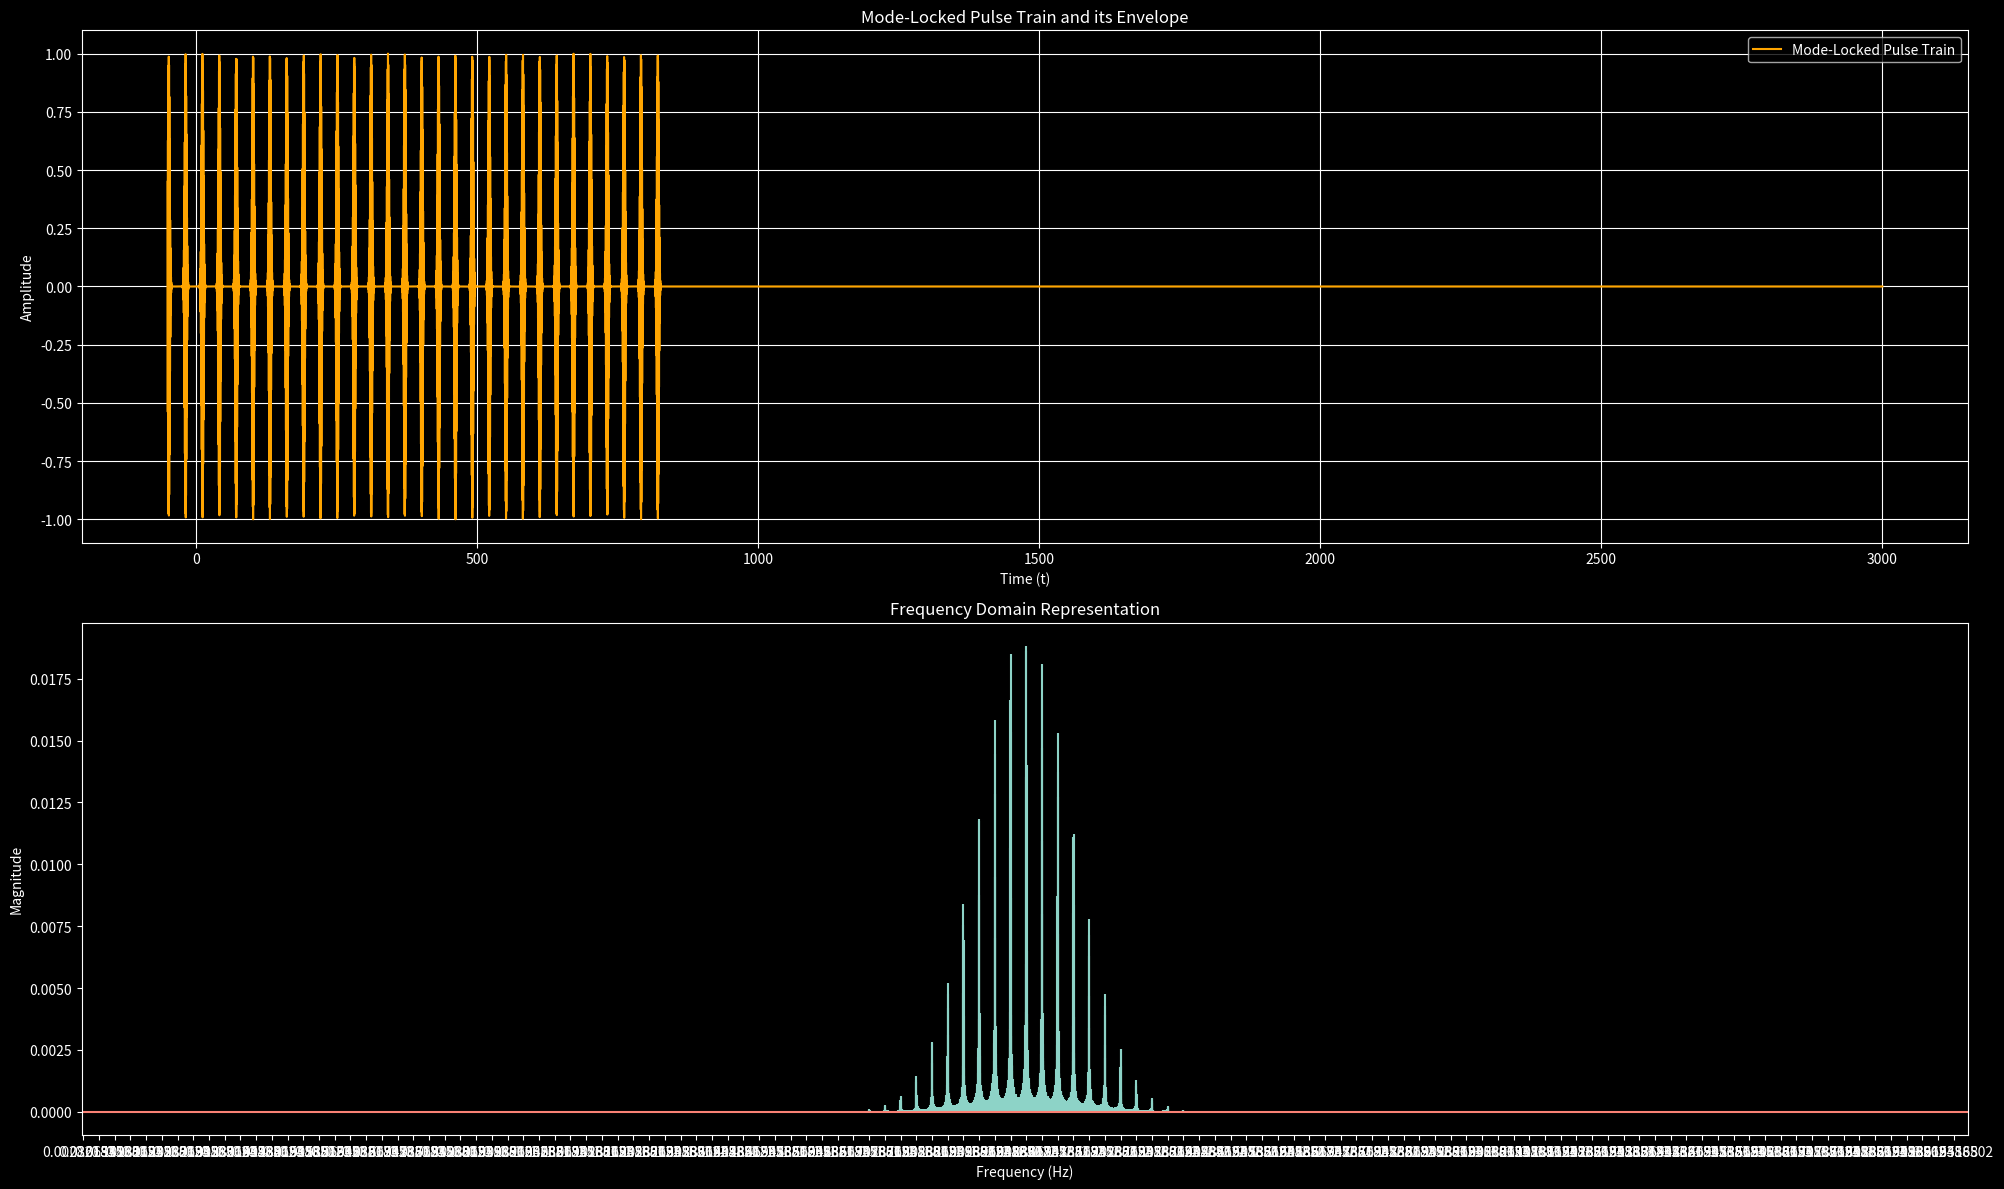

The script that saved this image:
import numpy as np
import matplotlib.pyplot as plt
from scipy.signal import hilbert
from matplotlib.ticker import FormatStrFormatter

plt.style.use('dark_background')


Tr = 30  # Time between envelope pulses (spacing between envelope pulses)
num_pulses = 30  # Number of pulses
f = 2  # Frequency of the mode-locked pulses
t = np.linspace(-50, 3000, 100000)  
phi = np.pi / 6

# Gaussian envelope for each pulse
def gaussian(t, center, width):
    #return np.exp(-((t - center)**2) / (2 * width**2))
    return np.exp(-((t - center)**2) / (width))


pulse_train = np.zeros_like(t)

# Generate the pulse train
for ii in range(num_pulses):
    # Calculate the center of each pulse idea 
    pulse_center = (t[0] + 2) + ii * Tr
    # Add pulses to the pulse train
    pulse_train += gaussian(t, pulse_center, 5) * np.cos(2 * np.pi * f * t + ii * phi) #this how we made oscillations that are within an envelope
    #idea stolen from chatgpt

# Compute the envelope using the Hilbert transform, it is said that envelopes are calculated through hilber transforms no idea why
#analytic_signal = hilbert(pulse_train)
#envelope = np.abs(analytic_signal)

# fourier transformation stuff
pulse_train_freq_domain = np.fft.fft(pulse_train)
freq = np.fft.fftfreq(len(t), (t[1] - t[0]))

#burayı hızlıca chat gpt ye yaptırdım mantık basit fft aynı etkisi yapıyor ve negatif değerli frekanslarda printliyor onun önüne geçmek için fft verisinin sadece 2. yarısını kullanabiliriz
positive_freqs = freq[:len(freq) // 2]
positive_pulse_train_freq_domain = pulse_train_freq_domain[:len(pulse_train_freq_domain) // 2]


max_index = np.argmax(positive_pulse_train_freq_domain) # max_index gives the element of positive_pulse_train_freq_domain which has the highest value
print("which element of fft amplitude has the greatest value:\n", max_index,"greatest value of the amplitude(normalized)\n", np.abs(positive_pulse_train_freq_domain[max_index])/len(t))
#positive_pulse_train_freq_domain[max_index] gives the greatest value of the positive_pulse_train_freq_domain and when I do "np.abs(positive_pulse_train_freq_domain[max_index])/len(t))" I normalize the positive_pulse_train_freq_domain, with all these steps i get the greatest value of the amplitude which is seen in the graph

print("\nwhere greatest value of the amplitude lies in the x(freq) axis:\n", positive_freqs[max_index], "\n")


f_r = 1/Tr

f_0 = phi/(2*np.pi)*f_r

print("Repetition Rate Fr(1/Tr):\n",1/Tr,"\n" )

print("Phase-Envelope Offset f_0:\n", f_0, "\n")

print(f_r - f_0)


fig = plt.figure(figsize=(20, 12))


# Time-domain plot
plt.subplot(2, 1, 1) #tek canvas a iki graph koyma
plt.plot(t, pulse_train, label='Mode-Locked Pulse Train', color = "orange")
#plt.plot(t, envelope, 'k--', label='Envelope')
#plt.plot(t, -envelope, 'k--')
plt.title('Mode-Locked Pulse Train and its Envelope')
plt.xlabel('Time (t)')
plt.subplots_adjust(right=2.0)
plt.ylabel('Amplitude')
plt.grid(True)
plt.legend()

tick_positions2 = np.arange(positive_freqs[max_index], 4.0, f_r)
tick_positions1 = np.arange(positive_freqs[max_index], 0.0, -f_r)
tick_positions = np.concatenate((tick_positions1, tick_positions2))

print(tick_positions)

plt.subplot(2, 1, 2)
#plt.stem(freq, np.abs(pulse_train_freq_domain)/len(t), markerfmt=" ", basefmt="-b")
plt.stem(positive_freqs, np.abs(positive_pulse_train_freq_domain)/len(t), markerfmt=" ")
plt.xticks(tick_positions)
# Format ticks to show 5 decimal places
ax = plt.gca()
ax.xaxis.set_major_formatter(FormatStrFormatter('%.9f'))

#plt.suptitle('Function Formatting', fontsize=16, x=1/Tr, ha='right')
#fig1.suptitle('Function Formatting', fontsize=16, x=, ha='left')
plt.xlim(0,4)
#plt.ylim(0, np.abs(positive_pulse_train_freq_domain[max_index])/len(t))

plt.title('Frequency Domain Representation')
plt.xlabel('Frequency (Hz)')
plt.ylabel('Magnitude')
plt.grid(False)


plt.tight_layout()
plt.show()
